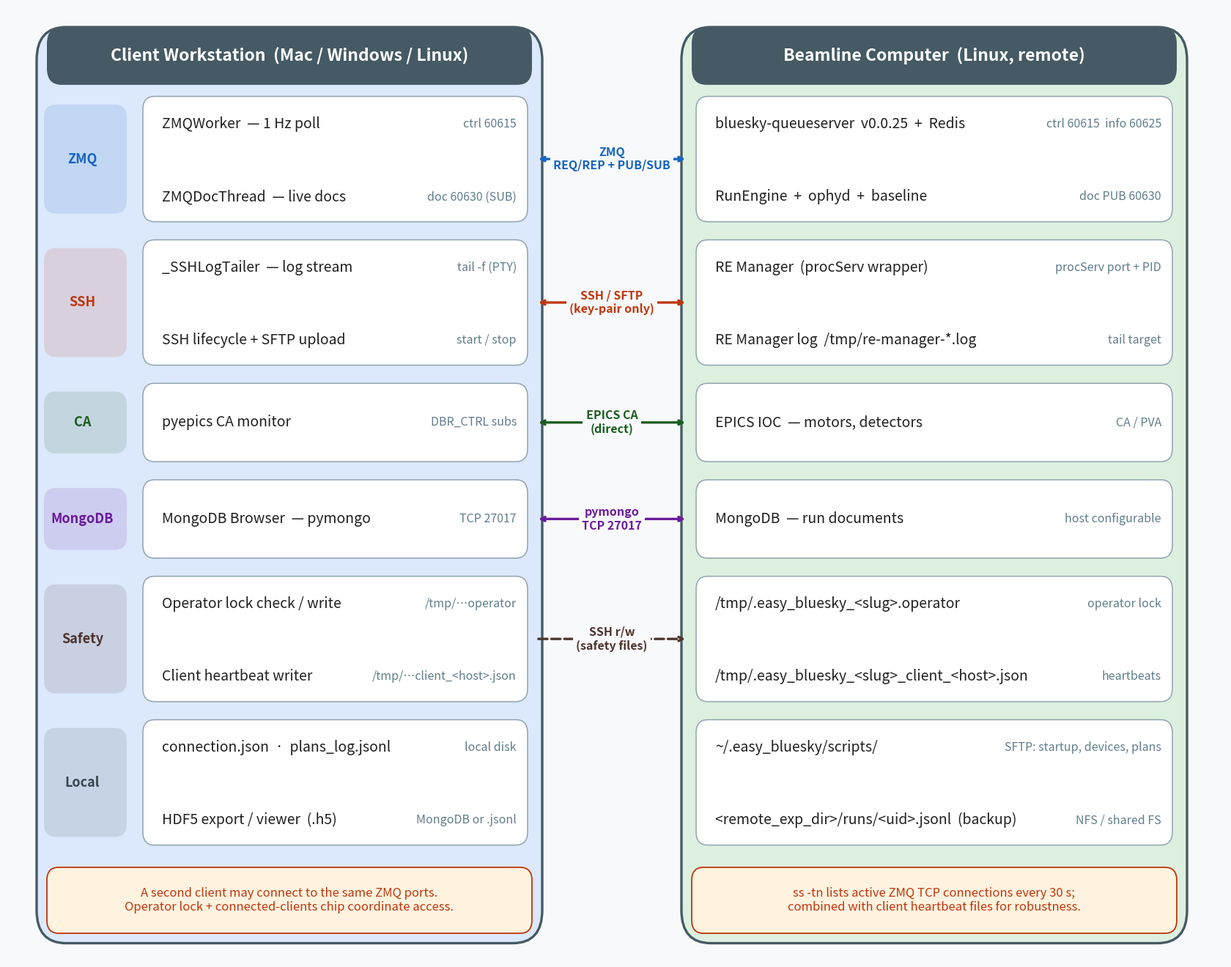

Python code for this plot: (Note: this script raises an exception after producing the figure.)
"""Generate Figure 1 — EasyBluesky architecture diagram."""

import matplotlib
matplotlib.use("Agg")
import matplotlib.pyplot as plt
from matplotlib.patches import FancyBboxPatch

# ── palette ────────────────────────────────────────────────────────────────────
C_BG     = "#f8f9fa"
C_CLIENT = "#dce8fc"
C_SERVER = "#ddf0df"
C_ZMQ    = "#1565c0"
C_SSH    = "#bf360c"
C_CA     = "#1b5e20"
C_MONGO  = "#6a1b9a"
C_SAFETY = "#4e342e"
C_LOCAL  = "#37474f"
C_INNER  = "#ffffff"
C_BORDER = "#455a64"
C_TEXT   = "#212121"
C_DIM    = "#607d8b"

# ── figure size ────────────────────────────────────────────────────────────────
FW, FH = 16.6, 13.0
fig, ax = plt.subplots(figsize=(FW, FH))
ax.set_xlim(0, FW); ax.set_ylim(0.95, 12.50)
ax.axis("off")
fig.patch.set_facecolor(C_BG)
ax.set_facecolor(C_BG)

# ── font sizes ─────────────────────────────────────────────────────────────────
FS_TITLE  = 16.5   # box header titles
FS_COMP   = 14.0   # component label (main text)
FS_DIM    = 11.5   # right-aligned dim/port notes
FS_STRIP  = 13.0   # channel strip labels
FS_ARROW  = 11.5   # inter-box arrow labels
FS_NOTE   = 12.0   # second-client notes
FS_CAP    = 12.0   # figure caption


# ── helpers ────────────────────────────────────────────────────────────────────
def rbox(x, y, w, h, fc, ec, lw=1.4, r=0.22, zorder=2, alpha=1.0):
    p = FancyBboxPatch((x, y), w, h,
                       boxstyle=f"round,pad=0,rounding_size={r}",
                       fc=fc, ec=ec, lw=lw, zorder=zorder, alpha=alpha)
    ax.add_patch(p)

def t(x, y, s, fs=12, color=C_TEXT, bold=False,
      ha="center", va="center", style="normal", zorder=5):
    ax.text(x, y, s, fontsize=fs, color=color,
            fontweight="bold" if bold else "normal",
            fontstyle=style, ha=ha, va=va, zorder=zorder, clip_on=False)

def arrow(x0, y0, x1, y1, color, lw=2.4, style="<->", ls="-", zorder=4):
    ax.annotate("", xy=(x1, y1), xytext=(x0, y0),
                arrowprops=dict(arrowstyle=style, color=color, lw=lw,
                                linestyle=ls,
                                connectionstyle="arc3,rad=0.0"),
                zorder=zorder)

def arrow_label(x, y, s, color, fs=FS_ARROW):
    ax.text(x, y, s, fontsize=fs, color=color, fontweight="bold",
            ha="center", va="center", zorder=6,
            bbox=dict(fc=C_BG, ec="none", pad=3.0))


# ── layout constants ───────────────────────────────────────────────────────────
H1 = 0.95    # single-row component box height
H2 = 1.52    # double-row component box height
GAP = 0.22   # vertical gap between rows

# Row definitions bottom-up: (tag, color, y_bottom, height)
# Computed to fill the outer box cleanly.
# Stack from y=2.34 upward with GAP between rows:
#   Local:   2.34  h=1.52  top=3.86
#   Safety:  4.08  h=1.52  top=5.60
#   MongoDB: 5.82  h=0.95  top=6.77
#   CA:      6.99  h=0.95  top=7.94
#   SSH:     8.16  h=1.52  top=9.68
#   ZMQ:     9.90  h=1.52  top=11.42
ROWS = [
    ("ZMQ",     C_ZMQ,    9.90, H2),
    ("SSH",      C_SSH,    8.16, H2),
    ("CA",       C_CA,     6.99, H1),
    ("MongoDB",  C_MONGO,  5.82, H1),
    ("Safety",   C_SAFETY, 4.08, H2),
    ("Local",    C_LOCAL,  2.34, H2),
]

# Outer box geometry
CB = 1.15                # bottom y
TITLE_H = 0.70           # title bar height
NOTE_H  = 0.80           # second-client note height
NOTE_Y  = CB + 0.12      # note bottom y
CH = 11.42 + 0.14 + TITLE_H - CB   # outer box height (rows top + pad + title - base)
CL, CW = 0.40, 6.90
SL, SW = 9.20, 6.90

# Channel-label strip (inside left of client box)
STRIP_W  = 1.25
COMP_PAD = 0.20
CI_L = CL + STRIP_W + COMP_PAD
CI_W = CW - STRIP_W - COMP_PAD - 0.20
CI_R = CI_L + CI_W

SI_L = SL + 0.20
SI_W = SW - 0.40
SI_R = SI_L + SI_W

# Arrow lane
AX_L  = CI_R + 0.12
AX_R  = SI_L - 0.12
AX_MX = (AX_L + AX_R) / 2

TITLE_Y = CB + CH - TITLE_H   # title bar bottom y


# ── outer boxes + dark title bars ─────────────────────────────────────────────
rbox(CL, CB, CW, CH, C_CLIENT, C_BORDER, lw=2.4, r=0.40)
rbox(SL, CB, SW, CH, C_SERVER, C_BORDER, lw=2.4, r=0.40)

rbox(CL+0.14, TITLE_Y, CW-0.28, TITLE_H, C_BORDER, C_BORDER, lw=0, r=0.20, zorder=3)
t(CL+CW/2, TITLE_Y+TITLE_H/2,
  "Client Workstation  (Mac / Windows / Linux)",
  fs=FS_TITLE, bold=True, color="white", zorder=4)

rbox(SL+0.14, TITLE_Y, SW-0.28, TITLE_H, C_BORDER, C_BORDER, lw=0, r=0.20, zorder=3)
t(SL+SW/2, TITLE_Y+TITLE_H/2,
  "Beamline Computer  (Linux, remote)",
  fs=FS_TITLE, bold=True, color="white", zorder=4)


# ── component boxes ────────────────────────────────────────────────────────────
def comp_box(side, row_i, l1, d1, l2=None, d2=None):
    _, _, yb, h = ROWS[row_i]
    if side == "client":
        xl, xw = CI_L, CI_W
        dr = CI_L + CI_W - 0.15
    else:
        xl, xw = SI_L, SI_W
        dr = SI_L + SI_W - 0.15

    rbox(xl, yb, xw, h, C_INNER, "#90a4ae", lw=1.1, r=0.16, zorder=3)

    if l2 is None:
        my = yb + h / 2
        t(xl + 0.26, my, l1, fs=FS_COMP, ha="left")
        if d1:
            t(dr, my, d1, fs=FS_DIM, ha="right", color=C_DIM)
    else:
        y1 = yb + h - 0.34
        y2 = yb + 0.30
        t(xl + 0.26, y1, l1, fs=FS_COMP, ha="left")
        t(xl + 0.26, y2, l2, fs=FS_COMP, ha="left")
        if d1: t(dr, y1, d1, fs=FS_DIM, ha="right", color=C_DIM)
        if d2: t(dr, y2, d2, fs=FS_DIM, ha="right", color=C_DIM)


# Client
comp_box("client", 0,
         "ZMQWorker  — 1 Hz poll",              "ctrl 60615",
         "ZMQDocThread  — live docs",           "doc 60630 (SUB)")
comp_box("client", 1,
         "_SSHLogTailer  — log stream",         "tail -f (PTY)",
         "SSH lifecycle + SFTP upload",         "start / stop")
comp_box("client", 2,
         "pyepics CA monitor",                  "DBR_CTRL subs")
comp_box("client", 3,
         "MongoDB Browser  — pymongo",          "TCP 27017")
comp_box("client", 4,
         "Operator lock check / write",         "/tmp/…operator",
         "Client heartbeat writer",             "/tmp/…client_<host>.json")
comp_box("client", 5,
         "connection.json  ·  plans_log.jsonl", "local disk",
         "HDF5 export / viewer  (.h5)",         "MongoDB or .jsonl")

# Server
comp_box("server", 0,
         "bluesky-queueserver  v0.0.25  +  Redis", "ctrl 60615  info 60625",
         "RunEngine  +  ophyd  +  baseline",       "doc PUB 60630")
comp_box("server", 1,
         "RE Manager  (procServ wrapper)",      "procServ port + PID",
         "RE Manager log  /tmp/re-manager-*.log", "tail target")
comp_box("server", 2,
         "EPICS IOC  — motors, detectors",      "CA / PVA")
comp_box("server", 3,
         "MongoDB  — run documents",            "host configurable")
comp_box("server", 4,
         "/tmp/.easy_bluesky_<slug>.operator",  "operator lock",
         "/tmp/.easy_bluesky_<slug>_client_<host>.json", "heartbeats")
comp_box("server", 5,
         "~/.easy_bluesky/scripts/",            "SFTP: startup, devices, plans",
         "<remote_exp_dir>/runs/<uid>.jsonl  (backup)", "NFS / shared FS")


# ── channel-label strips ───────────────────────────────────────────────────────
for tag, color, yb, h in ROWS:
    strip_xc = CL + STRIP_W / 2
    rbox(CL + 0.10, yb + 0.10, STRIP_W - 0.12, h - 0.20,
         color, color, lw=0, r=0.16, zorder=3, alpha=0.13)
    t(strip_xc, yb + h / 2, tag,
      fs=FS_STRIP, bold=True, color=color, zorder=4)


# ── inter-box arrows ───────────────────────────────────────────────────────────
arrow_defs = [
    (0, C_ZMQ,    "<->", "-",  "ZMQ\nREQ/REP + PUB/SUB"),
    (1, C_SSH,    "<->", "-",  "SSH / SFTP\n(key-pair only)"),
    (2, C_CA,     "<->", "-",  "EPICS CA\n(direct)"),
    (3, C_MONGO,  "<->", "-",  "pymongo\nTCP 27017"),
    (4, C_SAFETY, "->",  "--", "SSH r/w\n(safety files)"),
]
for row_i, color, style, ls, label in arrow_defs:
    _, _, yb, h = ROWS[row_i]
    my = yb + h / 2
    arrow(AX_L, my, AX_R, my, color=color, lw=2.4, style=style, ls=ls)
    arrow_label(AX_MX, my, label, color, fs=FS_ARROW)


# ── second-client notes ────────────────────────────────────────────────────────
rbox(CL+0.14, NOTE_Y, CW-0.28, NOTE_H, "#fff3e0", C_SSH, lw=1.3, r=0.16, zorder=3)
t(CL+CW/2, NOTE_Y+NOTE_H/2,
  "A second client may connect to the same ZMQ ports.\n"
  "Operator lock + connected-clients chip coordinate access.",
  fs=FS_NOTE, color=C_SSH, ha="center", zorder=4)

rbox(SL+0.14, NOTE_Y, SW-0.28, NOTE_H, "#fff3e0", C_SSH, lw=1.3, r=0.16, zorder=3)
t(SL+SW/2, NOTE_Y+NOTE_H/2,
  "ss -tn lists active ZMQ TCP connections every 30 s;\n"
  "combined with client heartbeat files for robustness.",
  fs=FS_NOTE, color=C_SSH, ha="center", zorder=4)


plt.subplots_adjust(left=0, right=1, top=1, bottom=0)
plt.savefig("docs/figures/fig1_architecture.pdf", dpi=300, bbox_inches="tight",
            facecolor=C_BG)
plt.savefig("docs/figures/fig1_architecture.png", dpi=300, bbox_inches="tight",
            facecolor=C_BG)
print("Saved docs/figures/fig1_architecture.pdf  and  docs/figures/fig1_architecture.png")
